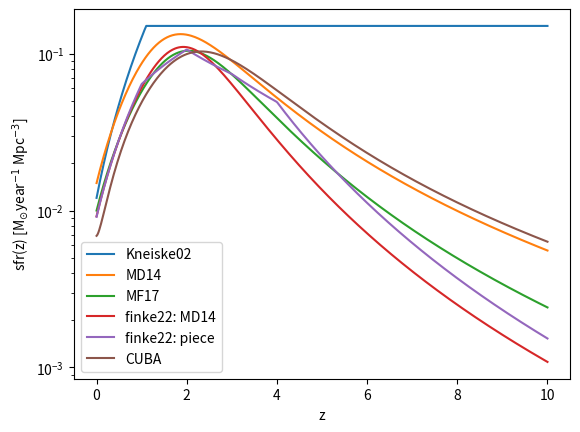

Here is the Python script that generated this plot:
import numpy as np
import matplotlib.pyplot as plt

sfr_kneiske02 = 'lambda ci, x : ci[0]*((x+1)/(ci[1]+1))**(ci[2]*(x<=ci[1]) - ci[3]*(x>ci[1]))'
sfr_params_kneiske02 = [0.15, 1.1, 3.4, 0.]
sfr_kneiske = lambda x: eval(sfr_kneiske02)(sfr_params_kneiske02, x)


sfr_madau = 'lambda ci, x : ci[0] * (1 + x)**ci[1] / (1 + ((1+x)/ci[' \
             '2])**ci[3])'

sfr_params_finke22 = [9.2e-3, 2.79, 3.10, 6.97]
sfr_finke22 = lambda x: eval(sfr_madau)(sfr_params_finke22, x)

sfr_params_madau14 = [0.015, 2.7, 2.9, 5.6]
sfr_madau14 = lambda x: eval(sfr_madau)(sfr_params_madau14, x)

sfr_params_madau17 = [0.01, 2.6, 3.2, 6.2]
sfr_madau17 = lambda x: eval(sfr_madau)(sfr_params_madau17, x)


def sfr_finke22a(x, ci):
    return (10**ci[0] * (
      ((1+x)**ci[1] * (x<ci[-4]))
    + ((1+ci[-4])**(ci[1]-ci[2])*(1+     x)** ci[2]                                                     * (x>=ci[-4])*(x<ci[-3]))
    + ((1+ci[-4])**(ci[1]-ci[2])*(1+ci[-3])**(ci[2]-ci[3])*(1+     x)** ci[3]                           * (x>=ci[-3])*(x<ci[-2]))
    + ((1+ci[-4])**(ci[1]-ci[2])*(1+ci[-3])**(ci[2]-ci[3])*(1+ci[-2])**(ci[3]-ci[4])*(1+     x)** ci[4] * (x>=ci[-2])*(x<ci[-1]))
    + ((1+ci[-4])**(ci[1]-ci[2])*(1+ci[-3])**(ci[2]-ci[3])*(1+ci[-2])**(ci[3]-ci[4])*(1+ci[-1])**(ci[4]-ci[5])*(1+x)**ci[5] * (x>=ci[-1]))))


sfr_params_finke22a = [-2.04, 2.81, 1.25, -1.25, -1.84, -4.40, 1., 2., 3., 4.]

def sfr_cuba(zz_axis):
    return (6.9e-3 + 0.14*(zz_axis/2.2)**1.5) / (1. + (zz_axis/2.7)**4.1)


plt.figure()
x_array = np.linspace(0, 10, num=500)

plt.plot(x_array, sfr_kneiske(x_array), label='Kneiske02')
plt.plot(x_array, sfr_madau14(x_array), label='MD14')
plt.plot(x_array, sfr_madau17(x_array), label='MF17')
plt.plot(x_array, sfr_finke22(x_array), label='finke22: MD14')
plt.plot(x_array, sfr_finke22a(x_array, sfr_params_finke22a),
         label='finke22: piece')
plt.plot(x_array, sfr_cuba(zz_axis=x_array), label='CUBA')

plt.yscale('log')
plt.ylabel(r'sfr(z) [M$_{\odot}$year$^{-1}$ Mpc$^{-3}$]')
plt.xlabel('z')
plt.legend()

plt.show()
